Run: headless pygame with SDL's dummy video driver; simulated clock (each Clock.tick advances the game by its frame time, no real sleeping); random seed 0; keys injected as events and as key.get_pressed() state; no mouse input.
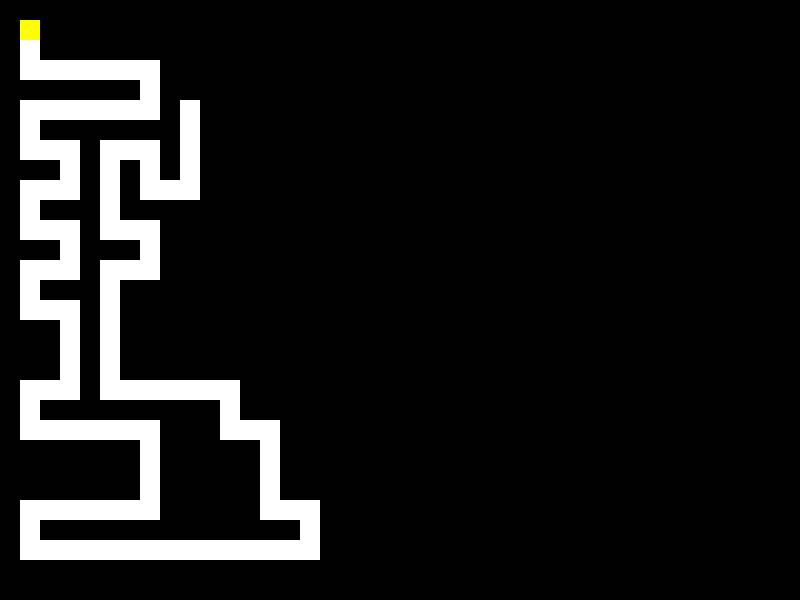
Frame 1 of 4 · flips 1–60 · no input
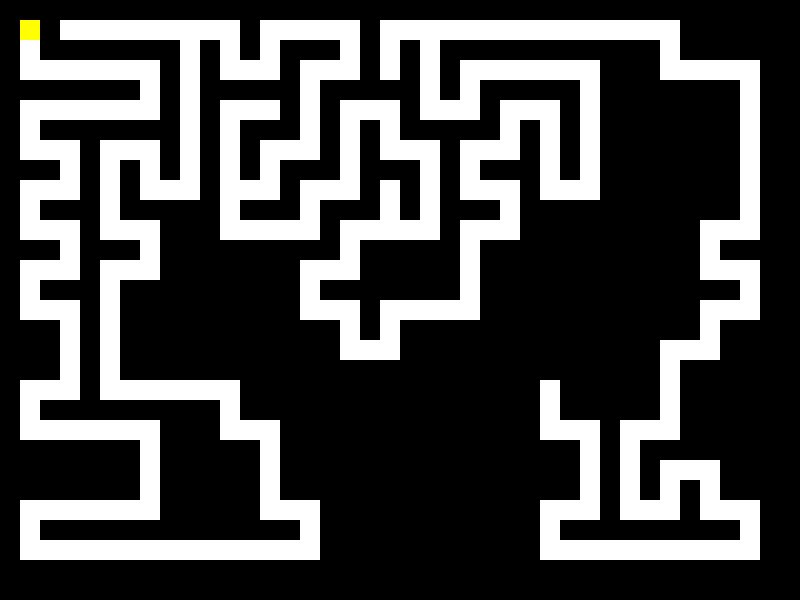
Frame 2 of 4 · flips 61–180 · tapped SPACE, RETURN · held RIGHT (→), D
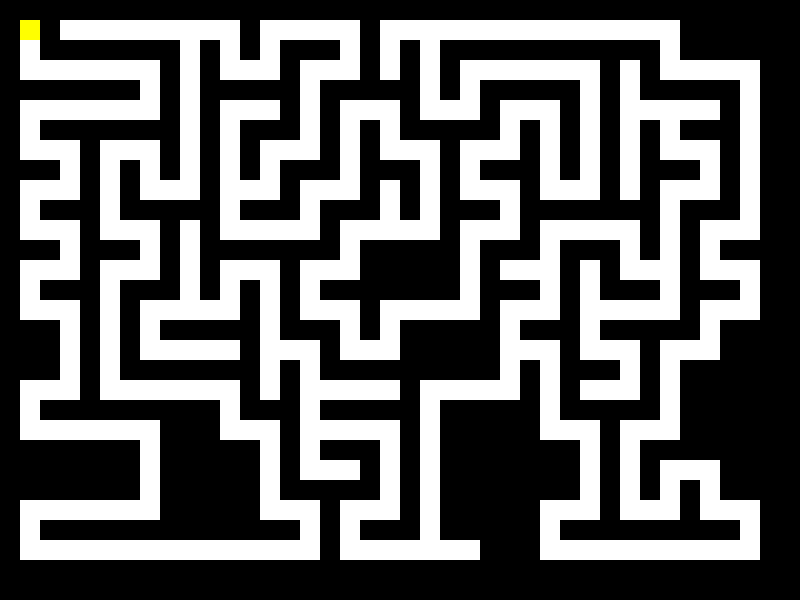
Frame 3 of 4 · flips 181–300 · held DOWN (↓), S
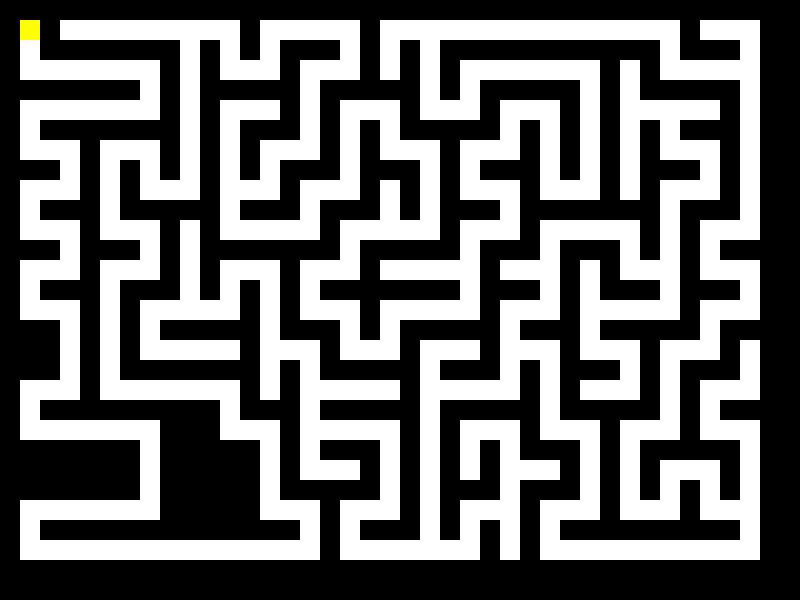
Frame 4 of 4 · flips 301–420 · held LEFT (←), A, UP (↑), W

The pygame program that drew these frames:

import pygame
import random


def find_zero_indexes(maze):
    zero_indexes = []

    for i in range(1, len(maze) - 1):
        for j in range(1, len(maze[i]) - 1):
            if maze[i][j] == 0:
                neighbors = [maze[i + dx][j + dy] for dx in [-1, 0, 1] for dy in [-1, 0, 1] if (dx, dy) != (0, 0)]
                if neighbors.count(1) == 7 and neighbors.count(0) == 1:
                    zero_indexes.append((i, j))

    return zero_indexes


pygame.init()
WIDTH, HEIGHT = 800, 600
CELL_SIZE = 20
ROWS, COLS = HEIGHT // CELL_SIZE, WIDTH // CELL_SIZE
WHITE, BLACK, YELLOW, RED = (255, 255, 255), (0, 0, 0), (255, 255, 0), (255, 0, 0)
maze = [[1] * COLS for _ in range(ROWS)]
visited = [[False] * COLS for _ in range(ROWS)]
stack = [(1, 1)]
directions = [(-2, 0), (2, 0), (0, -2), (0, 2)]
SET_FINISH = 0
START_FLAG = 0
GAME_STATUS = 0
player_row, player_col = 1, 1
screen = pygame.display.set_mode((WIDTH, HEIGHT))
pygame.display.set_caption("Procedural Generation")
clock = pygame.time.Clock()
running = True
while running:
    for event in pygame.event.get():
        if event.type == pygame.QUIT:
            running = False
        keys = pygame.key.get_pressed()
        if keys[pygame.K_w]:
            new_row, new_col = player_row - 1, player_col
        elif keys[pygame.K_s]:
            new_row, new_col = player_row + 1, player_col
        elif keys[pygame.K_a]:
            new_row, new_col = player_row, player_col - 1
        elif keys[pygame.K_d]:
            new_row, new_col = player_row, player_col + 1
    maze[1][1] = 0
    if stack:
        current_row, current_col = stack[-1]
        visited[current_row][current_col] = True
        random.shuffle(directions)
        for dr, dc in directions:
            new_row, new_col = current_row + dr, current_col + dc
            if 0 < new_row < ROWS - 1 and 0 < new_col < COLS - 1 and not visited[new_row][new_col]:
                maze[new_row][new_col] = 0
                maze[current_row + dr // 2][current_col + dc // 2] = 0
                stack.append((new_row, new_col))
                if not SET_FINISH:
                    player_row, player_col = 1, 1
                    SET_FINISH = 1
                break
        else:
            stack.pop()
    elif not stack and SET_FINISH == 1:
        result = find_zero_indexes(maze)
        choice = random.choice(result)
        maze[choice[0]][choice[1]] = 2
        SET_FINISH = 2
    if not stack and not START_FLAG:
        START_FLAG = 1
        new_row, new_col = player_col * CELL_SIZE, player_row * CELL_SIZE
    elif 0 < new_row < ROWS - 1 and 0 < new_col < COLS - 1 and maze[new_row][new_col] == 0 and not stack:
        player_row, player_col = new_row, new_col
    elif 0 < new_row < ROWS - 1 and 0 < new_col < COLS - 1 and maze[new_row][new_col] == 2:
        running = False
        GAME_STATUS = 1
    screen.fill(WHITE)
    for row in range(ROWS):
        for col in range(COLS):
            color = WHITE if maze[row][col] == 0 else BLACK
            if maze[row][col] == 2:
                color = RED
            pygame.draw.rect(screen, color, (col * CELL_SIZE, row * CELL_SIZE, CELL_SIZE, CELL_SIZE))
    pygame.draw.rect(screen, YELLOW, (player_col * CELL_SIZE, player_row * CELL_SIZE, CELL_SIZE, CELL_SIZE))
    pygame.display.flip()
    clock.tick(700)
if GAME_STATUS:
    pygame.init()
    screen_width, screen_height = 800, 600
    screen = pygame.display.set_mode((screen_width, screen_height))
    pygame.display.set_caption("Pygame - You Have Won!")
    black = (0, 0, 0)
    white = (255, 255, 255)
    font = pygame.font.Font(None, 36)
    running = True
    text = font.render("You have won!", True, white)
    while running:
        for event in pygame.event.get():
            if event.type == pygame.QUIT:
                running = False
        screen.fill(black)
        text_rect = text.get_rect(center=(screen_width // 2, screen_height // 2))
        screen.blit(text, text_rect)
        pygame.display.flip()
        pygame.time.Clock().tick(60)
pygame.quit()
